Run: headless pygame with SDL's dummy video driver; simulated clock (each Clock.tick advances the game by its frame time, no real sleeping); random seed 0; keys injected as events and as key.get_pressed() state; mouse plan: one left click at the window centre at the start of phase 2, then a move to the lower-right quarter at the start of phase 3; restart key R tapped at the start of phases 3 and 4.
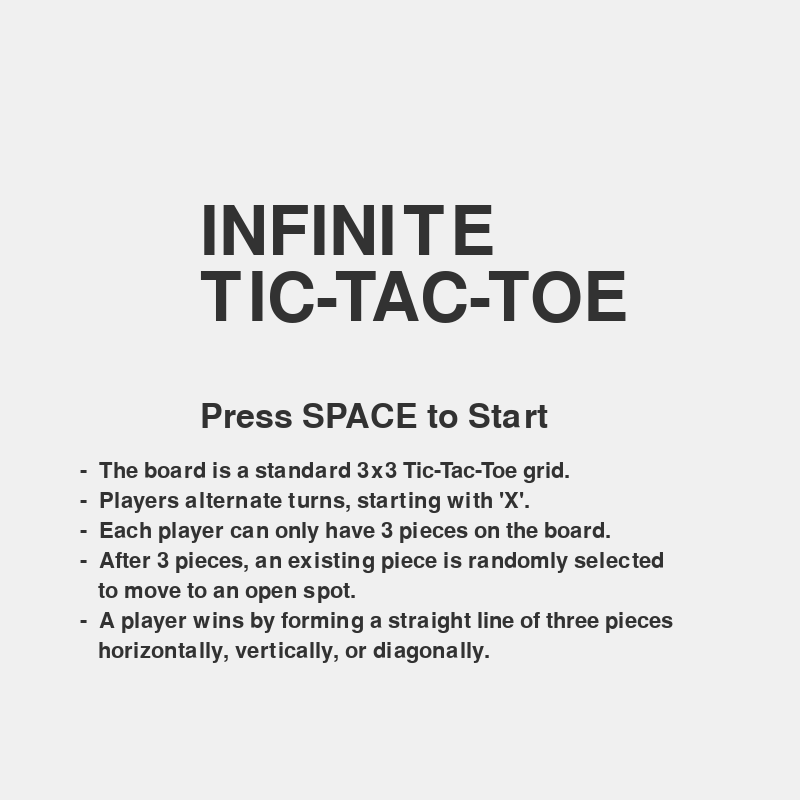
Frame 1 of 4 · flips 1–60 · no input
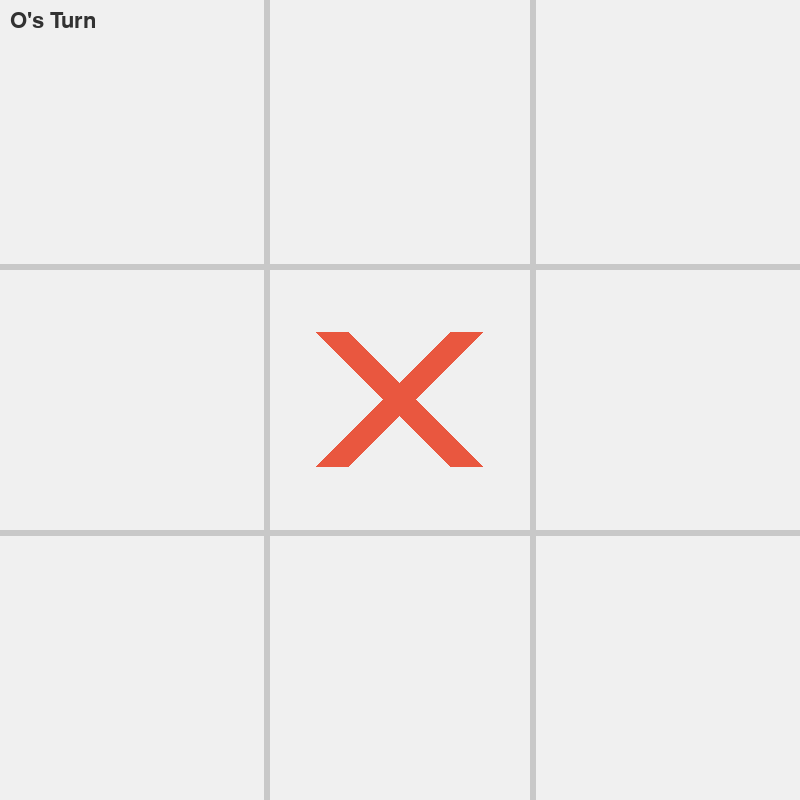
Frame 2 of 4 · flips 61–180 · clicked the window centre · tapped SPACE, RETURN · held RIGHT (→), D
Frame 3 of 4 · flips 181–300 · moved the mouse to the lower-right quarter · tapped R · held DOWN (↓), S · screen unchanged from frame 2, image omitted
Frame 4 of 4 · flips 301–420 · tapped R · held LEFT (←), A, UP (↑), W · screen unchanged from frame 3, image omitted

The pygame program that drew these frames:

import pygame
import sys
import random

# Initialize Pygame
pygame.init()

# Set up the game window
SCREEN_SIZE = 800
GRID_SIZE = 3
CELL_SIZE = SCREEN_SIZE // GRID_SIZE
LINE_WIDTH = 5
CIRCLE_RADIUS = CELL_SIZE // 3
CIRCLE_WIDTH = 15
CROSS_WIDTH = 25
SPACE = CELL_SIZE // 4

# Define colors
BG_COLOR = (240, 240, 240)  # Soft light gray background
LINE_COLOR = (200, 200, 200)  # Soft gray for grid lines
CIRCLE_COLOR = (100, 149, 237)  # Cornflower blue for O
CROSS_COLOR = (233, 87, 63)  # Soft coral for X
HIGHLIGHT_COLOR = (255, 255, 102)  # Soft yellow for highlighting pieces
TEXT_COLOR = (50, 50, 50)  # Dark gray for text


# Function to dynamically adjust fonts based on screen size
def get_fonts():
    large_font_size = SCREEN_SIZE // 8
    medium_font_size = SCREEN_SIZE // 16
    small_font_size = SCREEN_SIZE // 24
    return {
        "large": pygame.font.Font(None, large_font_size),
        "medium": pygame.font.Font(None, medium_font_size),
        "small": pygame.font.Font(None, small_font_size),
    }


# Function to dynamically adjust sizes based on screen size
def get_dynamic_sizes():
    global CELL_SIZE, LINE_WIDTH, CIRCLE_WIDTH, CROSS_WIDTH, SPACE, CIRCLE_RADIUS
    CELL_SIZE = SCREEN_SIZE // GRID_SIZE
    LINE_WIDTH = SCREEN_SIZE // 120
    CIRCLE_WIDTH = SCREEN_SIZE // 40
    CROSS_WIDTH = SCREEN_SIZE // 24
    SPACE = CELL_SIZE // 4
    CIRCLE_RADIUS = CELL_SIZE // 3


# Initialize dynamic sizes and fonts
get_dynamic_sizes()
fonts = get_fonts()

# Create the screen object
screen = pygame.display.set_mode((SCREEN_SIZE, SCREEN_SIZE))
pygame.display.set_caption("Infinite Tic-Tac-Toe")

# Set the fonts
font = pygame.font.Font(None, 60)

# Board initialization
board = [[None for _ in range(GRID_SIZE)] for _ in range(GRID_SIZE)]
player = "X"
move_phase = False
selected_piece = None
x_pieces, o_pieces = [], []  # Store positions of X and O pieces
game_over = False
game_started = False
score = {"X": 0, "O": 0}  # Track the score of both players


def draw_lines():
    # Draw horizontal and vertical lines
    for i in range(1, GRID_SIZE):
        pygame.draw.line(
            screen,
            LINE_COLOR,
            (0, i * CELL_SIZE),
            (SCREEN_SIZE, i * CELL_SIZE),
            LINE_WIDTH,
        )
        pygame.draw.line(
            screen,
            LINE_COLOR,
            (i * CELL_SIZE, 0),
            (i * CELL_SIZE, SCREEN_SIZE),
            LINE_WIDTH,
        )


def draw_pieces():
    for row in range(GRID_SIZE):
        for col in range(GRID_SIZE):
            piece = board[row][col]
            if piece == "X":
                draw_x(col * CELL_SIZE, row * CELL_SIZE)
            elif piece == "O":
                draw_o(col * CELL_SIZE, row * CELL_SIZE)


def draw_x(x, y):
    # Draw X
    pygame.draw.line(
        screen,
        CROSS_COLOR,
        (x + SPACE, y + SPACE),
        (x + CELL_SIZE - SPACE, y + CELL_SIZE - SPACE),
        CROSS_WIDTH,
    )
    pygame.draw.line(
        screen,
        CROSS_COLOR,
        (x + SPACE, y + CELL_SIZE - SPACE),
        (x + CELL_SIZE - SPACE, y + SPACE),
        CROSS_WIDTH,
    )


def draw_o(x, y):
    # Draw O
    pygame.draw.circle(
        screen,
        CIRCLE_COLOR,
        (x + CELL_SIZE // 2, y + CELL_SIZE // 2),
        CIRCLE_RADIUS,
        CIRCLE_WIDTH,
    )


def highlight_piece(row, col):
    """Darken the background of the selected piece to indicate it's the one to be moved."""
    pygame.draw.rect(
        screen,
        HIGHLIGHT_COLOR,
        (col * CELL_SIZE, row * CELL_SIZE, CELL_SIZE, CELL_SIZE),
    )


def check_winner():
    # Check rows, columns and diagonals for a win
    for row in range(GRID_SIZE):
        if (
            board[row][0] == board[row][1] == board[row][2]
            and board[row][0] is not None
        ):
            return board[row][0]
    for col in range(GRID_SIZE):
        if (
            board[0][col] == board[1][col] == board[2][col]
            and board[0][col] is not None
        ):
            return board[0][col]
    if board[0][0] == board[1][1] == board[2][2] and board[0][0] is not None:
        return board[0][0]
    if board[0][2] == board[1][1] == board[2][0] and board[0][2] is not None:
        return board[0][2]
    return None


def switch_player():
    global player
    player = "O" if player == "X" else "X"


def move_piece(old_row, old_col, new_row, new_col):
    global move_phase, selected_piece, x_pieces, o_pieces
    if board[new_row][new_col] is None:
        board[new_row][new_col] = board[old_row][old_col]
        board[old_row][old_col] = None

        # Update the list of pieces
        if board[new_row][new_col] == "X":
            x_pieces.remove((old_row, old_col))  # Remove the old position
            x_pieces.append((new_row, new_col))  # Add the new position
        elif board[new_row][new_col] == "O":
            o_pieces.remove((old_row, old_col))  # Remove the old position
            o_pieces.append((new_row, new_col))  # Add the new position

        move_phase = False
        selected_piece = None
        switch_player()


def handle_click(x, y):
    global move_phase, selected_piece, x_pieces, o_pieces
    row = y // CELL_SIZE
    col = x // CELL_SIZE

    if move_phase:
        old_row, old_col = selected_piece
        move_piece(old_row, old_col, row, col)
    else:
        if board[row][col] is None:
            if player == "X":
                if len(x_pieces) < 3:
                    board[row][col] = player
                    x_pieces.append((row, col))
                else:
                    # Randomly select one of X's pieces to move
                    selected_piece = random.choice(x_pieces)
                    move_phase = True
            elif player == "O":
                if len(o_pieces) < 3:
                    board[row][col] = player
                    o_pieces.append((row, col))
                else:
                    # Randomly select one of O's pieces to move
                    selected_piece = random.choice(o_pieces)
                    move_phase = True
            if not move_phase:
                switch_player()


# Reset the game state
def reset_game():
    global board, player, move_phase, selected_piece, game_over, game_started, x_pieces, o_pieces
    board = [[None for _ in range(GRID_SIZE)] for _ in range(GRID_SIZE)]
    player = "X"
    move_phase = False
    selected_piece = None
    game_over = False
    game_started = True  # Start the game immediately after reset
    x_pieces = []
    o_pieces = []


# Draw the starting screen
def draw_start_screen():
    screen.fill(BG_COLOR)

    # Title
    title_text = fonts["large"].render("INFINITE ", True, TEXT_COLOR)
    title_text_2 = fonts["large"].render("TIC-TAC-TOE ", True, TEXT_COLOR)
    screen.blit(title_text, (SCREEN_SIZE // 4, SCREEN_SIZE // 4))
    screen.blit(title_text_2, (SCREEN_SIZE // 4, SCREEN_SIZE // 3))

    # Start prompt
    start_text = fonts["medium"].render("Press SPACE to Start", True, TEXT_COLOR)
    screen.blit(start_text, (SCREEN_SIZE // 4, SCREEN_SIZE // 2))

    # Rules
    rules_text = [
        "-  The board is a standard 3x3 Tic-Tac-Toe grid.",
        "-  Players alternate turns, starting with 'X'.",
        "-  Each player can only have 3 pieces on the board.",
        "-  After 3 pieces, an existing piece is randomly selected",
        "   to move to an open spot.",
        "-  A player wins by forming a straight line of three pieces",
        "   horizontally, vertically, or diagonally.",
    ]

    for i, line in enumerate(rules_text):
        rule = fonts["small"].render(line, True, TEXT_COLOR)
        screen.blit(rule, (SCREEN_SIZE // 10, SCREEN_SIZE // 2 + (i + 2) * 30))

    pygame.display.flip()


# Draw the end screen
def draw_end_screen(winner):
    screen.fill(BG_COLOR)
    if winner:
        end_text = fonts["large"].render(f"{winner} Wins!", True, TEXT_COLOR)
    else:
        end_text = fonts["large"].render("It's a Draw!", True, TEXT_COLOR)

    screen.blit(end_text, (SCREEN_SIZE // 4, SCREEN_SIZE // 4))

    score_text = fonts["medium"].render(
        f"Score: X {score['X']} - O {score['O']}", True, TEXT_COLOR
    )
    screen.blit(score_text, (SCREEN_SIZE // 4, SCREEN_SIZE // 2))

    restart_text = fonts["small"].render("Press R to Restart", True, TEXT_COLOR)
    screen.blit(restart_text, (SCREEN_SIZE // 4, SCREEN_SIZE * 3 // 4))
    pygame.display.flip()


def draw_turn_indicator():
    turn_text = fonts["small"].render(f"{player}'s Turn", True, TEXT_COLOR)
    screen.blit(turn_text, (10, 10))


# Game loop
running = True
while running:
    if not game_started:
        draw_start_screen()

    if game_over:
        draw_end_screen(check_winner())

    for event in pygame.event.get():
        if event.type == pygame.QUIT:
            pygame.quit()
            sys.exit()

        if event.type == pygame.KEYDOWN:
            if not game_started and event.key == pygame.K_SPACE:
                game_started = True
            if game_over and event.key == pygame.K_r:
                reset_game()

        if game_started and not game_over:
            if event.type == pygame.MOUSEBUTTONDOWN:
                x, y = pygame.mouse.get_pos()
                handle_click(x, y)

    if game_started and not game_over:
        screen.fill(BG_COLOR)
        draw_lines()
        draw_pieces()
        draw_turn_indicator()

        if move_phase and selected_piece:
            highlight_piece(selected_piece[0], selected_piece[1])

        winner = check_winner()
        if winner or all(cell is not None for row in board for cell in row):
            game_over = True
            if winner:
                score[winner] += 1

    pygame.display.flip()
